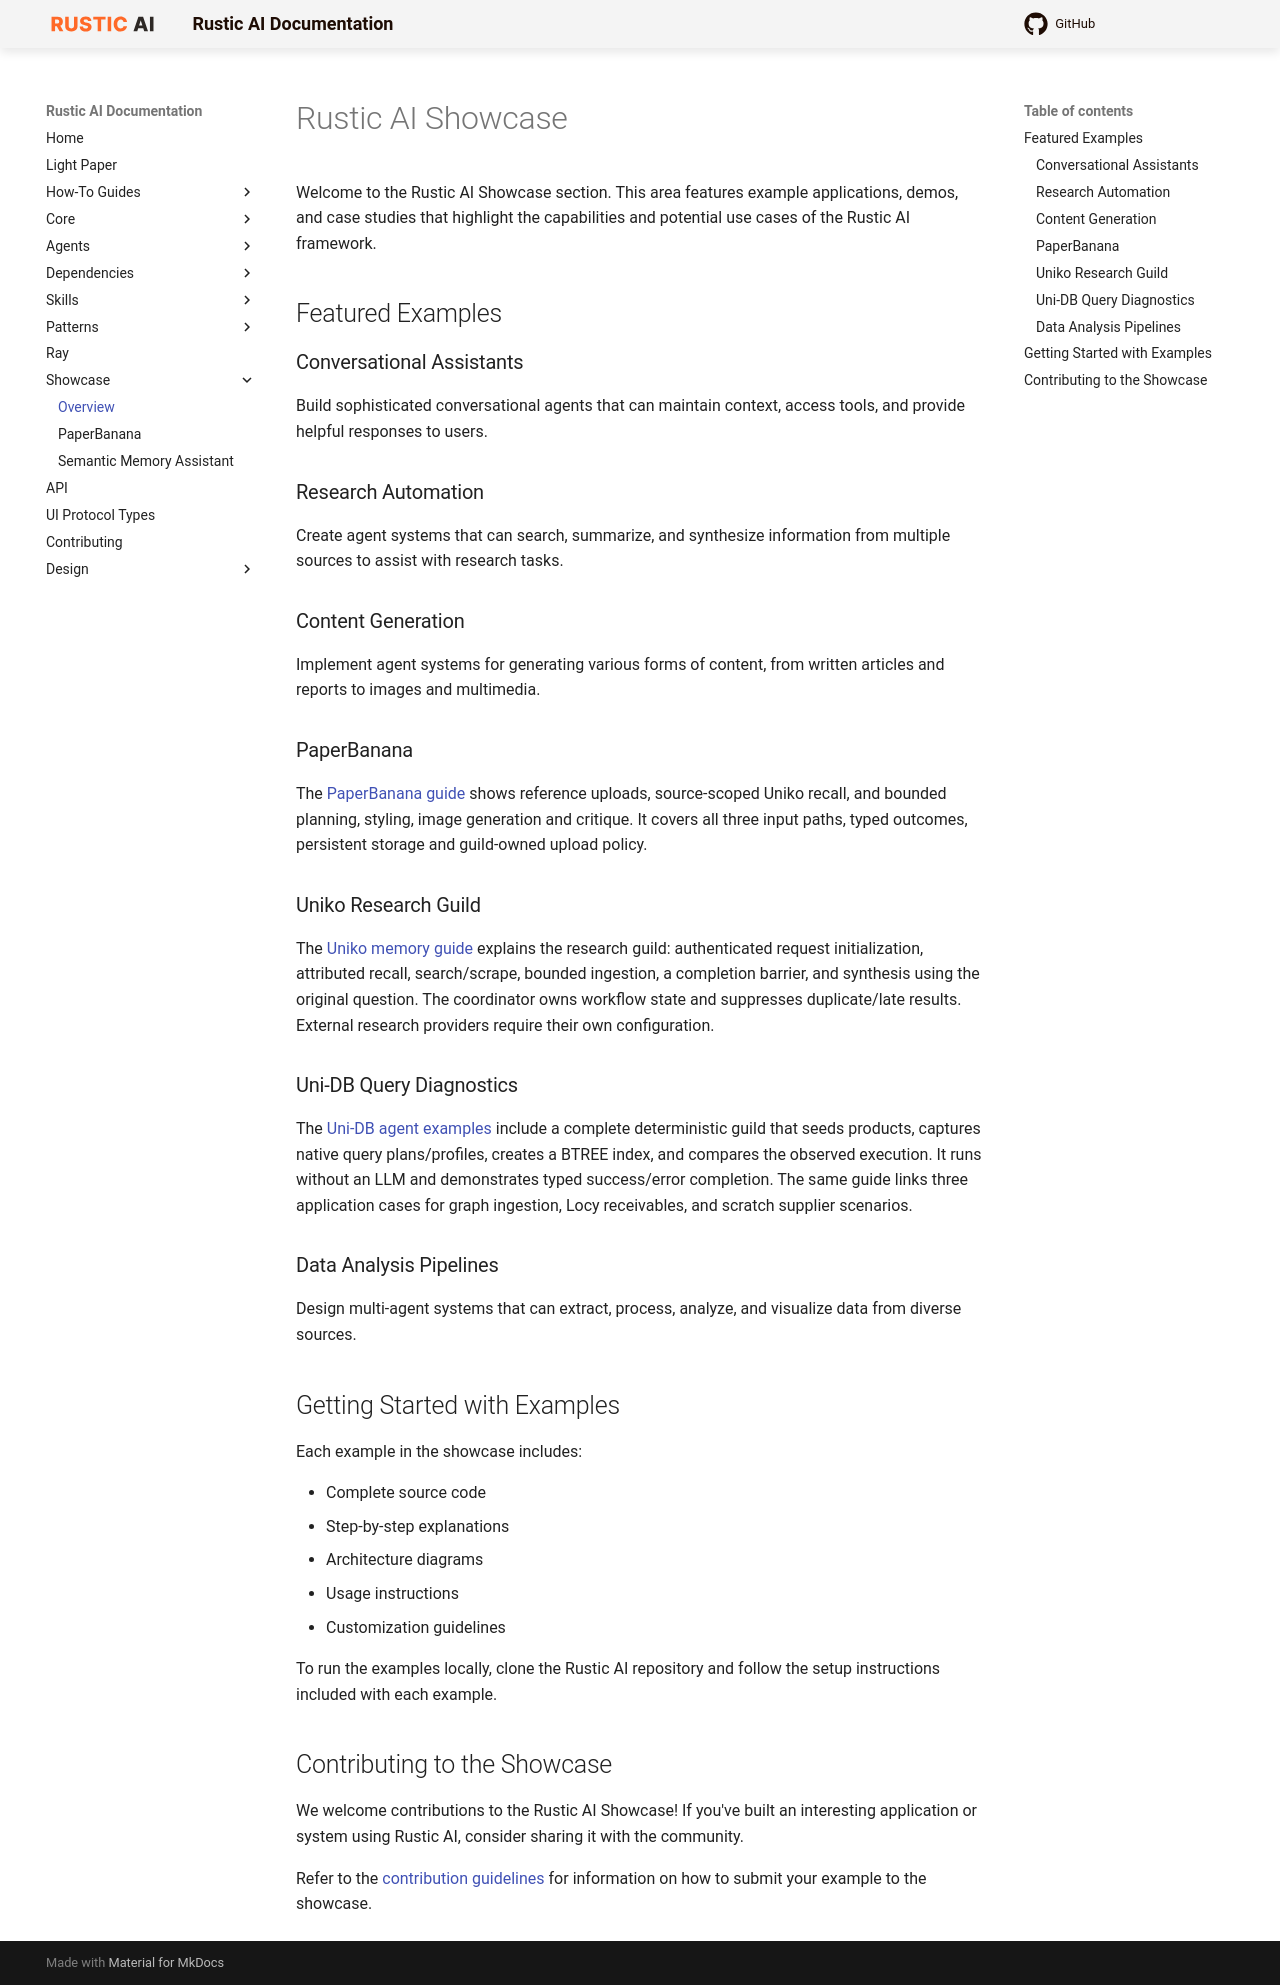

repository: rustic-ai/rustic-ai · page: showcase/index.html · generator: mkdocs

# Rustic AI Showcase

Welcome to the Rustic AI Showcase section. This area features example applications, demos, and case studies that highlight the capabilities and potential use cases of the Rustic AI framework.

## Featured Examples

### Conversational Assistants
Build sophisticated conversational agents that can maintain context, access tools, and provide helpful responses to users.

### Research Automation
Create agent systems that can search, summarize, and synthesize information from multiple sources to assist with research tasks.

### Content Generation
Implement agent systems for generating various forms of content, from written articles and reports to images and multimedia.

### PaperBanana

The [PaperBanana guide](paper_banana.md) shows reference uploads, source-scoped Uniko recall, and bounded planning, styling, image generation and critique. It covers all three input paths, typed outcomes, persistent storage and guild-owned upload policy.

### Uniko Research Guild

The [Uniko memory guide](../agents/uniko/index.md#research-guild-composition) explains the research guild: authenticated request initialization, attributed recall, search/scrape, bounded ingestion, a completion barrier, and synthesis using the original question. The coordinator owns workflow state and suppresses duplicate/late results. External research providers require their own configuration.

### Uni-DB Query Diagnostics

The [Uni-DB agent examples](../agents/unidb/index.md#run-complete-examples) include a complete deterministic guild that seeds products, captures native query plans/profiles, creates a BTREE index, and compares the observed execution. It runs without an LLM and demonstrates typed success/error completion. The same guide links three application cases for graph ingestion, Locy receivables, and scratch supplier scenarios.

### Data Analysis Pipelines
Design multi-agent systems that can extract, process, analyze, and visualize data from diverse sources.

## Getting Started with Examples

Each example in the showcase includes:

- Complete source code
- Step-by-step explanations
- Architecture diagrams
- Usage instructions
- Customization guidelines

To run the examples locally, clone the Rustic AI repository and follow the setup instructions included with each example.

## Contributing to the Showcase

We welcome contributions to the Rustic AI Showcase! If you've built an interesting application or system using Rustic AI, consider sharing it with the community.

Refer to the [contribution guidelines](../contributing.md) for information on how to submit your example to the showcase. 
